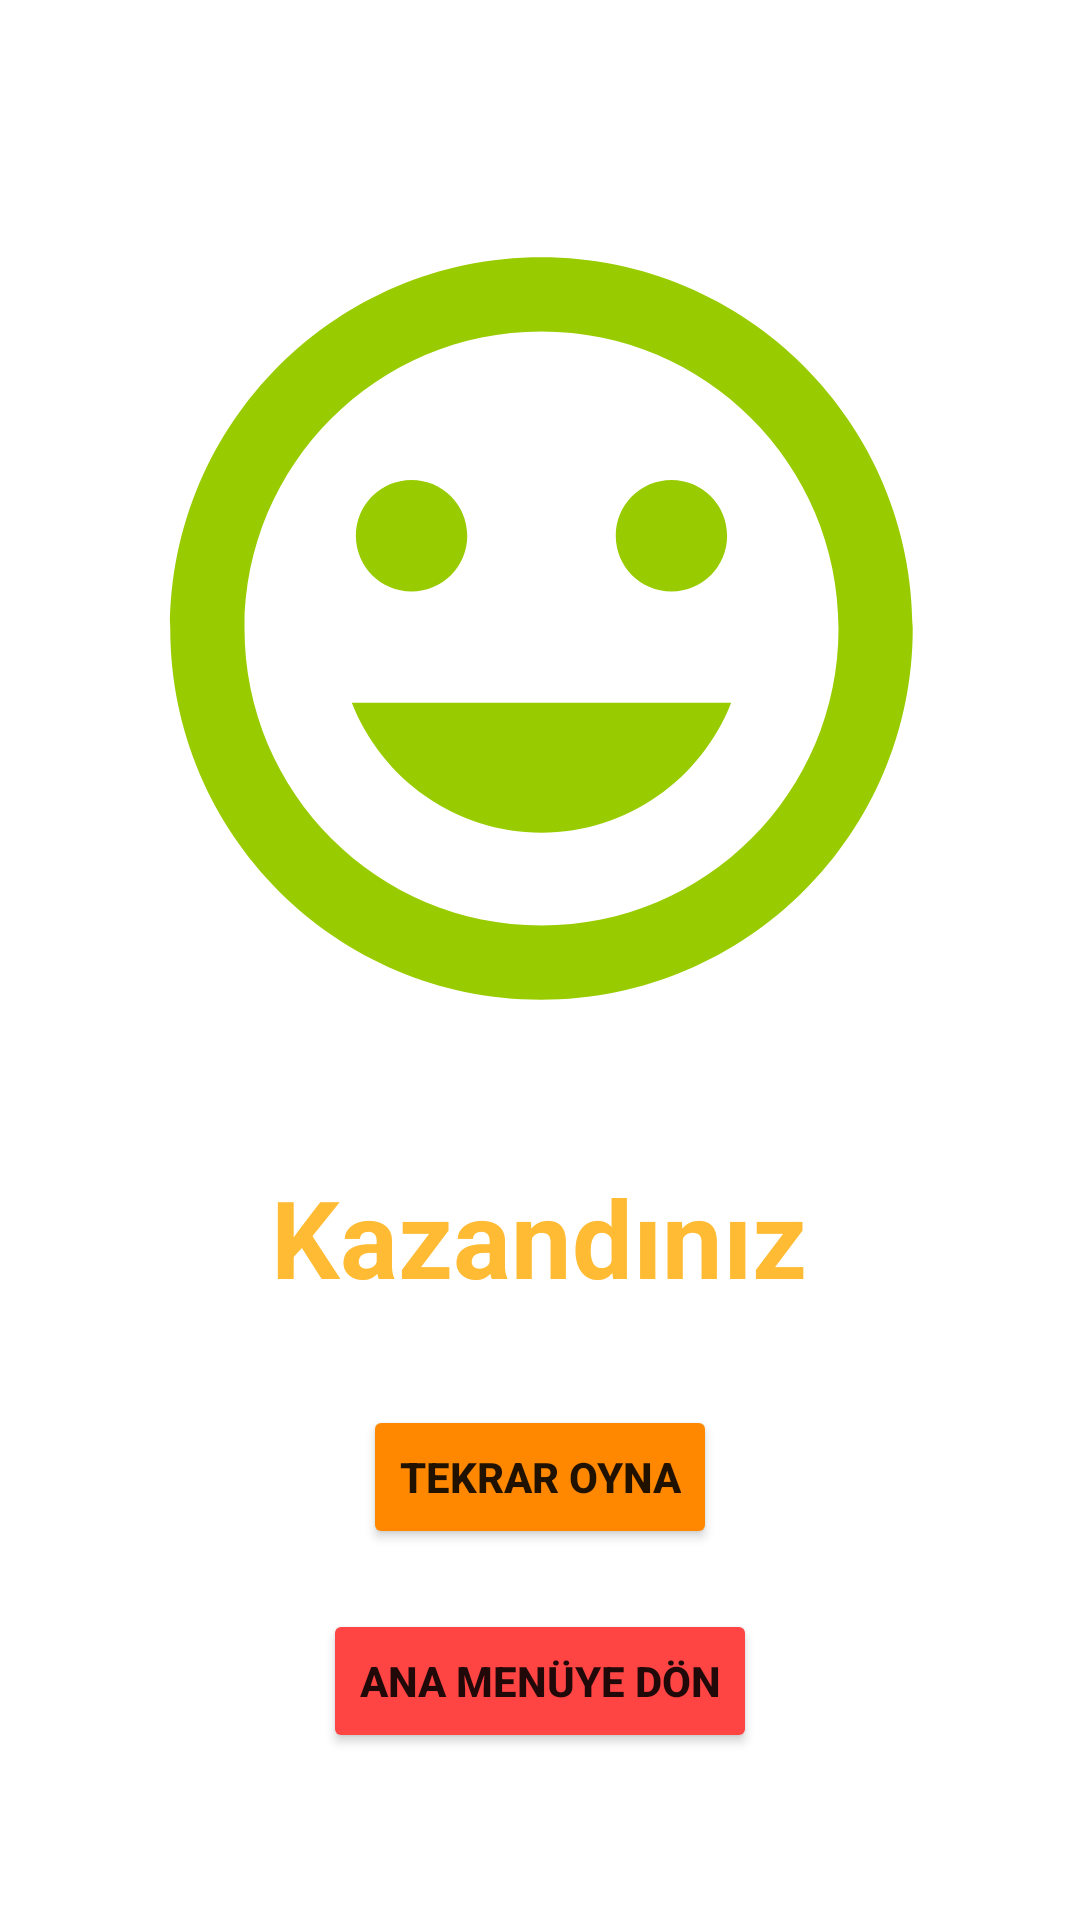

This screen was rendered from an Android layout file. Write that file and the resources it references.
<!-- AndroidManifest.xml: application theme Theme.SayiTahmin -->
<!-- res/layout/activity_win.xml -->
<?xml version="1.0" encoding="utf-8"?>
<androidx.constraintlayout.widget.ConstraintLayout xmlns:android="http://schemas.android.com/apk/res/android"
    xmlns:app="http://schemas.android.com/apk/res-auto"
    xmlns:tools="http://schemas.android.com/tools"
    android:layout_width="match_parent"
    android:layout_height="match_parent"
    tools:context=".WinActivity">

    <TextView
        android:id="@+id/winText"
        android:layout_width="wrap_content"
        android:layout_height="wrap_content"
        android:layout_marginTop="30dp"
        android:text="Kazandınız"
        android:textAlignment="center"
        android:textAllCaps="false"
        android:textColor="@android:color/holo_orange_light"
        android:textSize="36sp"
        android:textStyle="bold"
        app:layout_constraintEnd_toEndOf="parent"
        app:layout_constraintHorizontal_bias="0.498"
        app:layout_constraintStart_toStartOf="parent"
        app:layout_constraintTop_toBottomOf="@+id/imageView2" />

    <Button
        android:id="@+id/retryGame"
        android:layout_width="wrap_content"
        android:layout_height="wrap_content"
        android:layout_marginTop="32dp"
        android:backgroundTint="@android:color/holo_orange_dark"
        android:text="Tekrar Oyna"
        android:textAlignment="center"
        android:textStyle="bold"
        app:layout_constraintEnd_toEndOf="parent"
        app:layout_constraintHorizontal_bias="0.5"
        app:layout_constraintStart_toStartOf="parent"
        app:layout_constraintTop_toBottomOf="@+id/winText" />

    <Button
        android:id="@+id/returnMainMenu"
        android:layout_width="wrap_content"
        android:layout_height="wrap_content"
        android:layout_marginTop="20dp"
        android:backgroundTint="@android:color/holo_red_light"
        android:text="Ana menüye dön"
        android:textAlignment="center"
        android:textStyle="bold"
        app:layout_constraintEnd_toEndOf="parent"
        app:layout_constraintStart_toStartOf="parent"
        app:layout_constraintTop_toBottomOf="@+id/retryGame" />

    <ImageView
        android:id="@+id/imageView2"
        android:layout_width="368dp"
        android:layout_height="297dp"
        android:layout_marginTop="61dp"
        app:layout_constraintEnd_toEndOf="parent"
        app:layout_constraintHorizontal_bias="0.5"
        app:layout_constraintStart_toStartOf="parent"
        app:layout_constraintTop_toTopOf="parent"
        app:srcCompat="@drawable/ic_baseline_tag_faces_24" />
</androidx.constraintlayout.widget.ConstraintLayout>
<!-- resources referenced by this layout -->
<resources>
  <!-- drawable ic_baseline_tag_faces_24 (drawable) -->
  <vector android:height="100dp" android:tint="@android:color/holo_green_light"
      android:viewportHeight="24" android:viewportWidth="24"
      android:width="100dp" xmlns:android="http://schemas.android.com/apk/res/android">
      <path android:fillColor="@android:color/white" android:pathData="M11.99,2C6.47,2 2,6.48 2,12s4.47,10 9.99,10C17.52,22 22,17.52 22,12S17.52,2 11.99,2zM12,20c-4.42,0 -8,-3.58 -8,-8s3.58,-8 8,-8 8,3.58 8,8 -3.58,8 -8,8zM15.5,11c0.83,0 1.5,-0.67 1.5,-1.5S16.33,8 15.5,8 14,8.67 14,9.5s0.67,1.5 1.5,1.5zM8.5,11c0.83,0 1.5,-0.67 1.5,-1.5S9.33,8 8.5,8 7,8.67 7,9.5 7.67,11 8.5,11zM12,17.5c2.33,0 4.31,-1.46 5.11,-3.5L6.89,14c0.8,2.04 2.78,3.5 5.11,3.5z"/>
  </vector>
  <style name="Theme.SayiTahmin" parent="Theme.MaterialComponents.DayNight.DarkActionBar">
          
          <item name="colorPrimary">@color/purple_500</item>
          <item name="colorPrimaryVariant">@color/purple_700</item>
          <item name="colorOnPrimary">@color/white</item>
          <item name="windowNoTitle">true</item>
          <item name="windowActionBar">false</item>
          
          <item name="colorSecondary">@color/teal_200</item>
          <item name="colorSecondaryVariant">@color/teal_700</item>
          <item name="colorOnSecondary">@color/black</item>
          
          <item name="android:statusBarColor" tools:targetApi="l">?attr/colorPrimaryVariant</item>
          
      </style>
  <!-- not gathered from this repository: default colours our renderer supplied (Android Studio template values) -->
  <color name="purple_500">#FF6200EE</color>
  <color name="purple_700">#FF3700B3</color>
  <color name="teal_200">#FF03DAC5</color>
  <color name="teal_700">#FF018786</color>
  <color name="black">#FF000000</color>
  <color name="white">#FFFFFFFF</color>
</resources>
